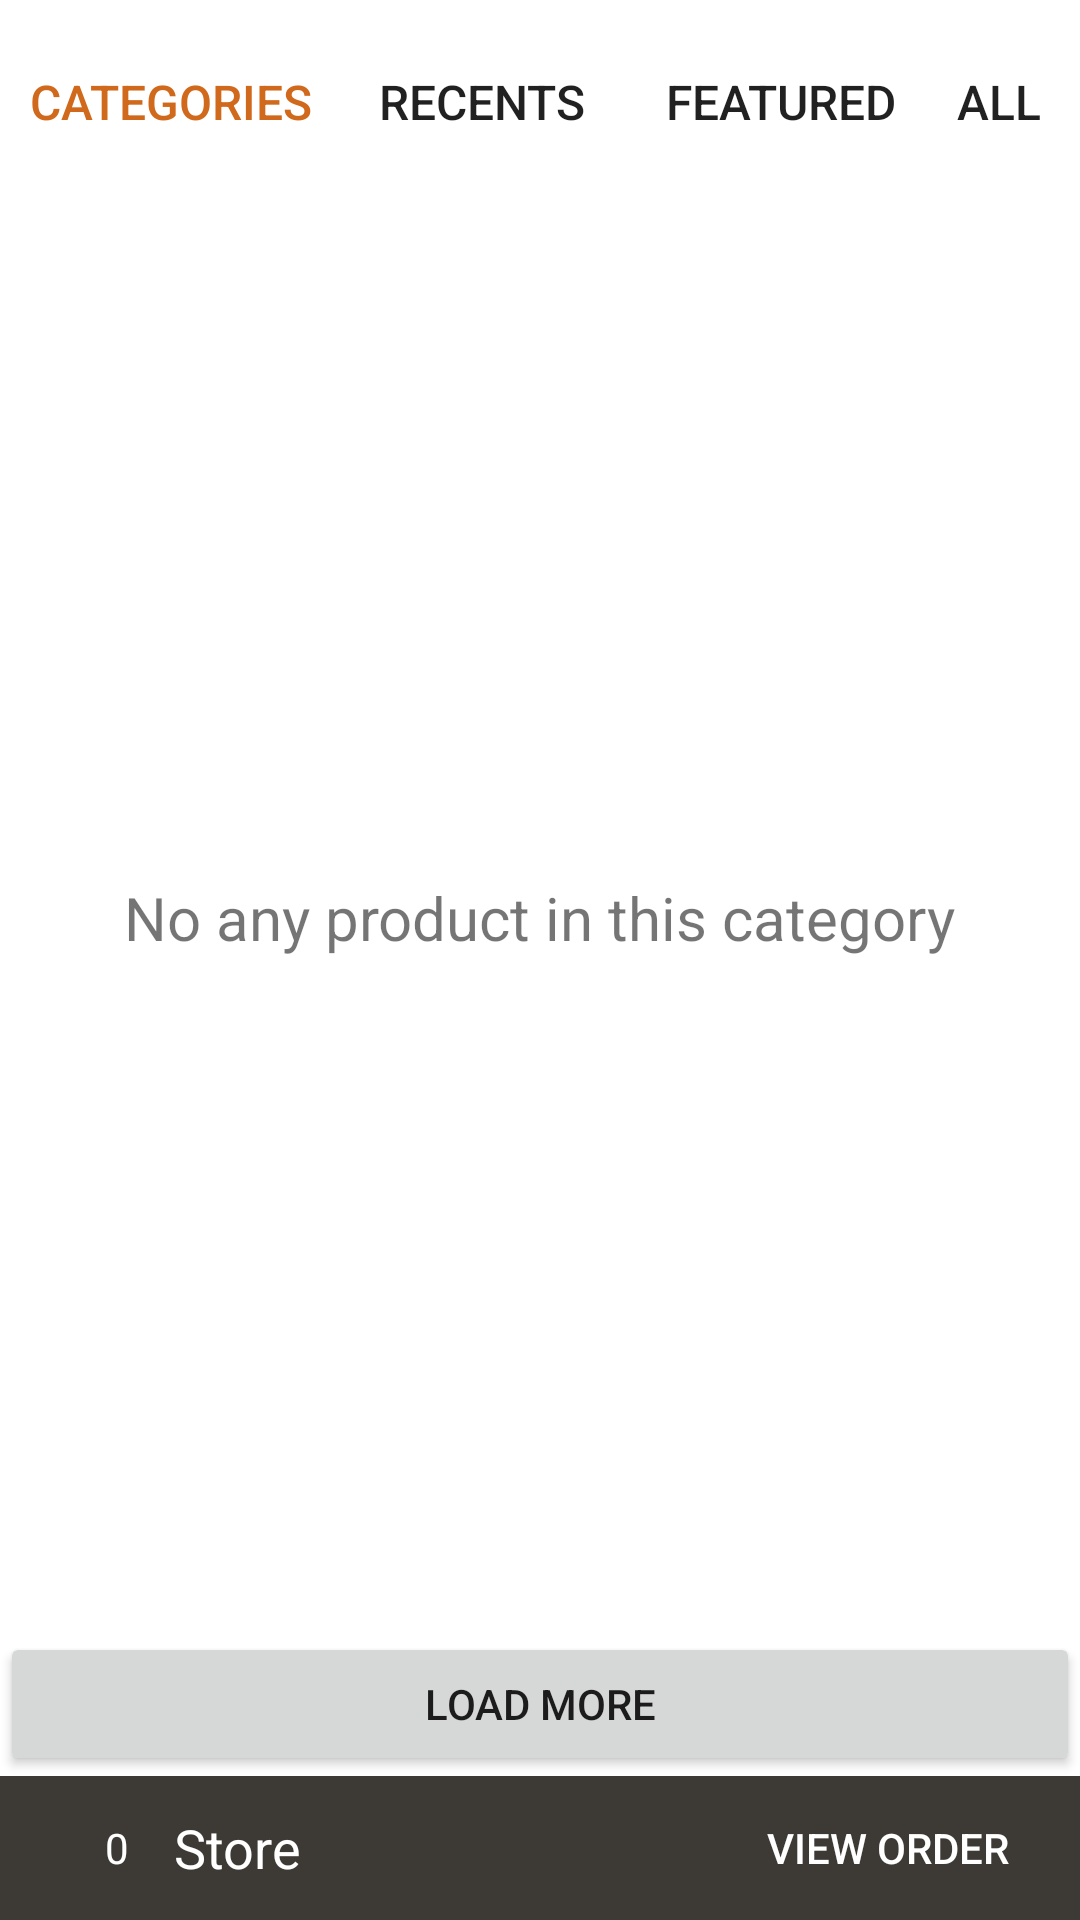

Here is an Android app screen rendered from its layout file. Give the layout XML and the strings, colors and styles it references.
<!-- AndroidManifest.xml: application theme AppTheme -->
<!-- res/layout/all.xml -->
<RelativeLayout xmlns:android="http://schemas.android.com/apk/res/android"
    android:id="@+id/idall"
    android:layout_width="fill_parent"
    android:layout_height="fill_parent"
    android:background="#FFFFFF" >

    <RelativeLayout
        android:id="@+id/relativeLayout1"
        android:layout_width="match_parent"
        android:layout_height="wrap_content"
        android:layout_alignParentLeft="true"
        android:layout_alignParentTop="true"
        android:layout_margin="10dp" >

        <Button
            android:id="@+id/btncategory"
            android:layout_width="wrap_content"
            android:layout_height="wrap_content"
            android:layout_alignParentLeft="true"
            android:layout_alignParentTop="true"
            android:background="@null"

            android:text="CATEGORIES"
            android:textColor="#d0691b"
            android:textSize="16dp" />

        <Button
            android:id="@+id/btnrecents"
            android:layout_width="wrap_content"
            android:layout_height="wrap_content"
            android:layout_alignParentTop="true"
            android:layout_marginLeft="12dp"
            android:layout_toRightOf="@+id/btncategory"
            android:background="@null"
            android:text="RECENTS"
            android:textSize="16dp" />

        <Button
            android:id="@+id/btnfeature"
            android:layout_width="wrap_content"
            android:layout_height="wrap_content"
            android:layout_alignParentTop="true"
            android:layout_marginLeft="12dp"
            android:layout_toRightOf="@+id/btnrecents"
            android:background="@null"
            android:text="FEATURED"
            android:textSize="16dp" />

        <Button
            android:id="@+id/btnall"
            android:layout_width="40dp"
            android:layout_height="wrap_content"
            android:layout_alignParentTop="true"
            android:layout_marginLeft="12dp"
            android:layout_toRightOf="@+id/btnfeature"
            android:background="@null"
            android:padding="0dp"
            android:text="ALL"
            android:textSize="16dp" />
    </RelativeLayout>

    <RelativeLayout
        android:layout_width="match_parent"
        android:layout_height="wrap_content"
        android:layout_above="@+id/btnloadmore"
        android:layout_below="@+id/relativeLayout1"
        >

        <GridView
            android:id="@+id/productlist"
            android:layout_width="match_parent"
            android:layout_height="match_parent"
            android:horizontalSpacing="5dp"
            android:numColumns="2"
            android:verticalSpacing="5dp" >
        </GridView>
        <TextView
            android:layout_width="wrap_content"
            android:layout_height="wrap_content"
            android:text="No any product in this category"
            android:id="@+id/emptylist"
            android:textSize="20dp"
            android:layout_centerHorizontal="true"
            android:layout_centerVertical="true"/>
    </RelativeLayout>
    <Button
        android:id="@+id/btnloadmore"
        android:layout_width="match_parent"
        android:layout_height="wrap_content"
        android:layout_above="@+id/rlbottom"
        android:text="LOAD MORE" />

    <RelativeLayout
        android:id="@+id/rlbottom"
        android:layout_width="match_parent"
        android:layout_height="wrap_content"
        android:layout_alignParentBottom="true"
        android:background="#3d3935" >

        <TextView
            android:id="@+id/txt11"
            android:layout_width="wrap_content"
            android:layout_height="wrap_content"
            android:layout_centerVertical="true"
            android:layout_marginLeft="30dp"
            android:background="@drawable/round_button"
            android:padding="5dp"
            android:text="0"
            android:textColor="#FFFFFF" />

        <TextView
            android:id="@+id/txtstoreclick"
            android:layout_width="wrap_content"
            android:layout_height="wrap_content"
            android:layout_centerVertical="true"
            android:layout_marginLeft="10dp"
            android:layout_toRightOf="@+id/txt11"
            android:text="Store"
            android:textColor="#FFFFFF"
            android:textSize="18dp" />

        <Button
            android:id="@+id/btnvieworder"
            android:layout_width="wrap_content"
            android:layout_height="wrap_content"
            android:layout_alignParentRight="true"
            android:layout_alignParentTop="true"
            android:layout_marginRight="20dp"
            android:background="@null"
            android:text="VIEW ORDER"
            android:textColor="#FFFFFF" />
    </RelativeLayout>


</RelativeLayout>
<!-- resources referenced by this layout -->
<resources>
  <style name="AppTheme" parent="Theme.AppCompat.Light.NoActionBar">
          <item name="android:colorPrimary">@color/PrimaryColor</item>
          <item name="android:colorPrimaryDark">@color/PrimaryDarkColor</item>
          <item name="windowActionBar">false</item>
          <item name="windowActionModeOverlay">true</item>
          <item name="android:windowDrawsSystemBarBackgrounds">true</item>
          <item name="android:statusBarColor">@android:color/transparent</item>
          
      </style>
  <color name="PrimaryColor">#2196F3</color>
  <color name="PrimaryDarkColor">#1976D2</color>
</resources>
